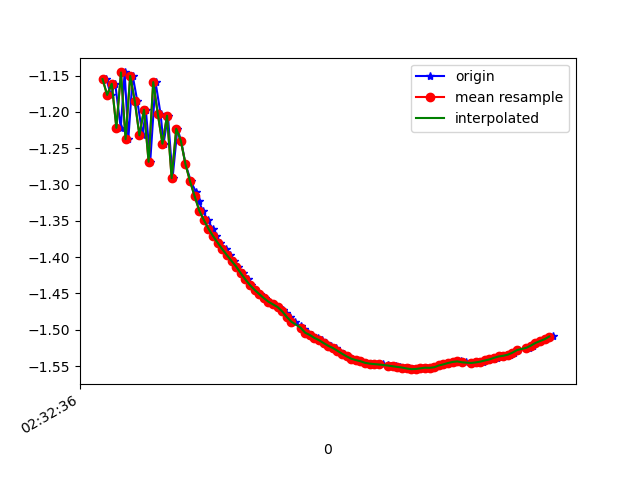

The table this chart was drawn from, first rows:
1617762756697, 458393351721283, -1.1549451, -6.805972, 6.955924
1617762756716, 458393370952053, -1.177, -6.925, 6.834
1617762756735, 458393390182823, -1.161, -6.875, 6.887
1617762756759, 458393409413593, -1.222, -6.941, 6.81
1617762756776, 458393428644363, -1.146, -6.923, 6.841
1617762756792, 458393447875133, -1.238, -6.916, 6.832
1617762756811, 458393467105903, -1.15, -6.993, 6.769
1617762756831, 458393486336673, -1.185, -6.956, 6.801
1617762756854, 458393505567443, -1.232, -7.075, 6.668
1617762756868, 458393524798213, -1.197, -7.029, 6.723
1617762756887, 458393544028983, -1.269, -7.042, 6.696
1617762756910, 458393563259753, -1.159, -7.078, 6.678
1617762756932, 458393582490523, -1.203, -7.038, 6.712
1617762756945, 458393601721293, -1.244, -7.146, 6.589
1617762756964, 458393620952063, -1.205, -7.102, 6.644
1617762756984, 458393640182833, -1.291, -7.18, 6.543
1617762757005, 458393659413603, -1.223, -7.154, 6.585
1617762757021, 458393678644373, -1.24, -7.136, 6.601
1617762757040, 458393697875143, -1.272, -7.157, 6.573
1617762757064, 458393717105913, -1.296, -7.161, 6.564
1617762757085, 458393736336683, -1.31, -7.157, 6.565
1617762757097, 458393755567453, -1.322, -7.151, 6.57
1617762757115, 458393774798223, -1.336, -7.144, 6.575
1617762757136, 458393794028993, -1.349, -7.138, 6.578
1617762757158, 458393813259763, -1.361, -7.134, 6.58
1617762757173, 458393832490533, -1.371, -7.131, 6.582
1617762757192, 458393851721303, -1.38, -7.129, 6.582
1617762757215, 458393870952073, -1.389, -7.128, 6.58
1617762757235, 458393890182843, -1.397, -7.127, 6.58
1617762757249, 458393909413613, -1.405, -7.126, 6.579
1617762757268, 458393928644383, -1.413, -7.123, 6.581
1617762757291, 458393948009301, -1.422, -7.118, 6.584
1617762757313, 458393967240071, -1.431, -7.111, 6.59
1617762757325, 458393986470841, -1.438, -7.104, 6.596
1617762757344, 458394005701611, -1.445, -7.098, 6.601
1617762757365, 458394024932381, -1.451, -7.094, 6.604
1617762757386, 458394044163151, -1.456, -7.089, 6.608
1617762757401, 458394063393921, -1.461, -7.085, 6.611
1617762757420, 458394082624691, -1.465, -7.083, 6.613
1617762757440, 458394101855461, -1.469, -7.083, 6.611
1617762757464, 458394121086231, -1.472, -7.083, 6.61
1617762757477, 458394140317001, -1.477, -7.083, 6.61
1617762757496, 458394159547771, -1.482, -7.081, 6.611
1617762757515, 458394178778541, -1.489, -7.076, 6.614
1617762757540, 458394198009311, -1.495, -7.068, 6.622
1617762757553, 458394217240081, -1.499, -7.06, 6.629
1617762757572, 458394236470851, -1.504, -7.055, 6.634
1617762757591, 458394255701621, -1.507, -7.051, 6.637
1617762757615, 458394274932391, -1.511, -7.048, 6.64
1617762757632, 458394294163161, -1.514, -7.044, 6.643
1617762757649, 458394313393931, -1.518, -7.038, 6.649
1617762757674, 458394332624701, -1.522, -7.033, 6.653
1617762757693, 458394351855471, -1.525, -7.029, 6.656
1617762757706, 458394371086241, -1.529, -7.026, 6.658
1617762757730, 458394390317011, -1.533, -7.023, 6.661
1617762757744, 458394409547781, -1.537, -7.021, 6.662
1617762757763, 458394428778551, -1.54, -7.018, 6.664
1617762757782, 458394448009321, -1.542, -7.016, 6.667
1617762757801, 458394467240091, -1.543, -7.013, 6.669
1617762757820, 458394486470861, -1.546, -7.01, 6.671
1617762757844, 458394505701631, -1.547, -7.007, 6.675
... 41 more rows
